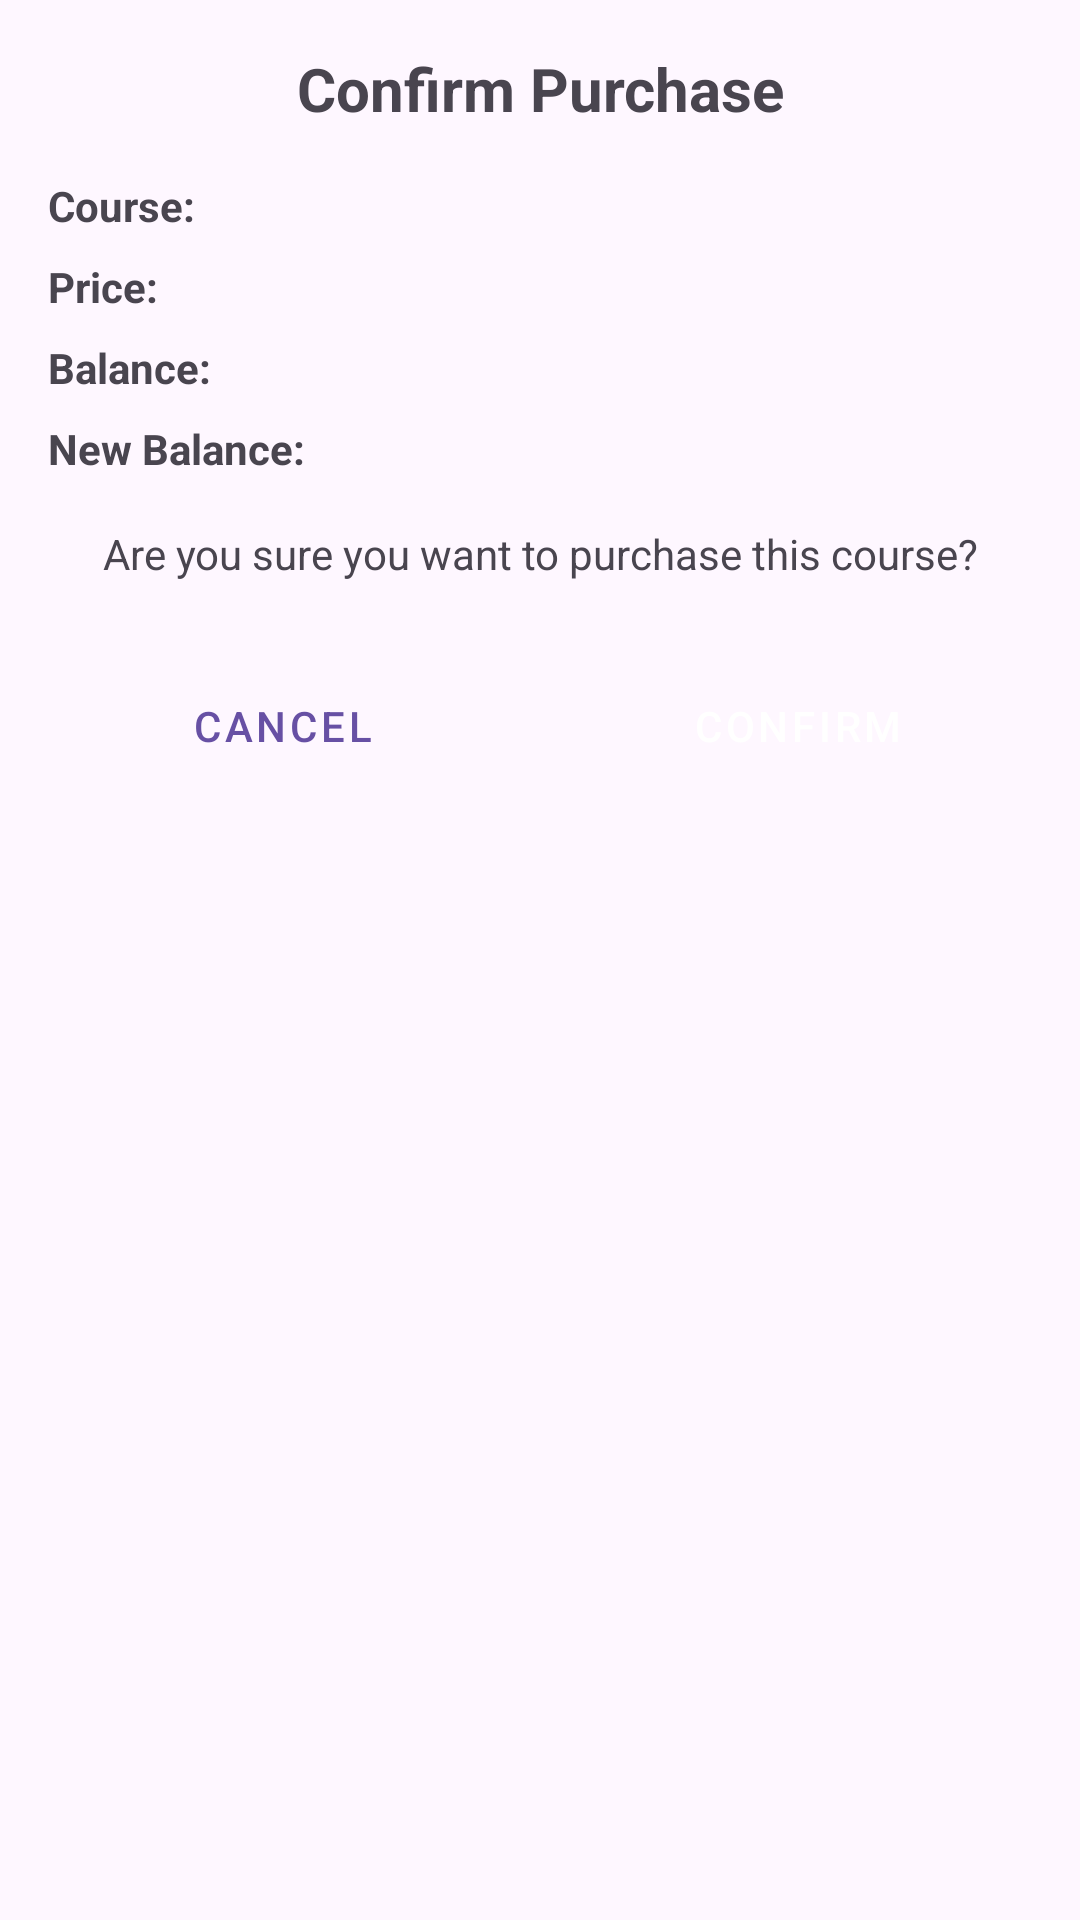

Reconstruct the res/layout file that produces this screen, plus the resources it refers to.
<!-- AndroidManifest.xml: application theme Theme.AppDevelopmentProjectFinal -->
<!-- res/layout/dialog_purchase_confirmation.xml -->
<?xml version="1.0" encoding="utf-8"?>
<LinearLayout xmlns:android="http://schemas.android.com/apk/res/android"
    xmlns:app="http://schemas.android.com/apk/res-auto"
    xmlns:tools="http://schemas.android.com/tools"
    android:layout_width="match_parent"
    android:layout_height="wrap_content"
    android:orientation="vertical"
    android:padding="16dp">

    <TextView
        android:layout_width="match_parent"
        android:layout_height="wrap_content"
        android:text="@string/confirm_purchase"
        android:textSize="20sp"
        android:textStyle="bold"
        android:textAlignment="center"
        android:layout_marginBottom="16dp" />

    <LinearLayout
        android:layout_width="match_parent"
        android:layout_height="wrap_content"
        android:orientation="horizontal"
        android:layout_marginBottom="8dp">

        <TextView
            android:layout_width="0dp"
            android:layout_height="wrap_content"
            android:layout_weight="1"
            android:text="@string/course_label"
            android:textStyle="bold" />

        <TextView
            android:id="@+id/tvPurchaseCourseName"
            android:layout_width="0dp"
            android:layout_height="wrap_content"
            android:layout_weight="2"
            tools:text="Android Programming Essentials" />

    </LinearLayout>

    <LinearLayout
        android:layout_width="match_parent"
        android:layout_height="wrap_content"
        android:orientation="horizontal"
        android:layout_marginBottom="8dp">

        <TextView
            android:layout_width="0dp"
            android:layout_height="wrap_content"
            android:layout_weight="1"
            android:text="@string/price_label"
            android:textStyle="bold" />

        <TextView
            android:id="@+id/tvPurchasePrice"
            android:layout_width="0dp"
            android:layout_height="wrap_content"
            android:layout_weight="2"
            tools:text="€24.99" />

    </LinearLayout>

    <LinearLayout
        android:layout_width="match_parent"
        android:layout_height="wrap_content"
        android:orientation="horizontal"
        android:layout_marginBottom="8dp">

        <TextView
            android:layout_width="0dp"
            android:layout_height="wrap_content"
            android:layout_weight="1"
            android:text="@string/balance_label"
            android:textStyle="bold" />

        <TextView
            android:id="@+id/tvPurchaseBalance"
            android:layout_width="0dp"
            android:layout_height="wrap_content"
            android:layout_weight="2"
            tools:text="€120.50" />

    </LinearLayout>

    <LinearLayout
        android:layout_width="match_parent"
        android:layout_height="wrap_content"
        android:orientation="horizontal"
        android:layout_marginBottom="16dp">

        <TextView
            android:layout_width="0dp"
            android:layout_height="wrap_content"
            android:layout_weight="1"
            android:text="@string/new_balance_label"
            android:textStyle="bold" />

        <TextView
            android:id="@+id/tvPurchaseNewBalance"
            android:layout_width="0dp"
            android:layout_height="wrap_content"
            android:layout_weight="2"
            android:textStyle="bold"
            tools:text="€95.51" />

    </LinearLayout>

    <TextView
        android:layout_width="match_parent"
        android:layout_height="wrap_content"
        android:text="@string/purchase_question"
        android:textAlignment="center"
        android:layout_marginBottom="24dp" />

    <LinearLayout
        android:layout_width="match_parent"
        android:layout_height="wrap_content"
        android:orientation="horizontal">

        <Button
            android:id="@+id/btnCancelPurchase"
            style="@style/Widget.MaterialComponents.Button.OutlinedButton"
            android:layout_width="0dp"
            android:layout_height="wrap_content"
            android:layout_weight="1"
            android:layout_marginEnd="8dp"
            android:text="@string/cancel" />

        <Button
            android:id="@+id/btnConfirmPurchase"
            style="@style/Widget.MaterialComponents.Button"
            android:layout_width="0dp"
            android:layout_height="wrap_content"
            android:layout_weight="1"
            android:layout_marginStart="8dp"
            android:text="@string/confirm" />

    </LinearLayout>

</LinearLayout>
<!-- resources referenced by this layout -->
<resources>
  <string name="balance_label">Balance:</string>
  <string name="cancel">Cancel</string>
  <string name="confirm">Confirm</string>
  <string name="confirm_purchase">Confirm Purchase</string>
  <string name="course_label">Course:</string>
  <string name="new_balance_label">New Balance:</string>
  <string name="price_label">Price:</string>
  <string name="purchase_question">Are you sure you want to purchase this course?</string>
  <style name="Theme.AppDevelopmentProjectFinal" parent="Base.Theme.AppDevelopmentProjectFinal" />
  <style name="Base.Theme.AppDevelopmentProjectFinal" parent="Theme.Material3.DayNight.NoActionBar">
          
          
      </style>
</resources>
